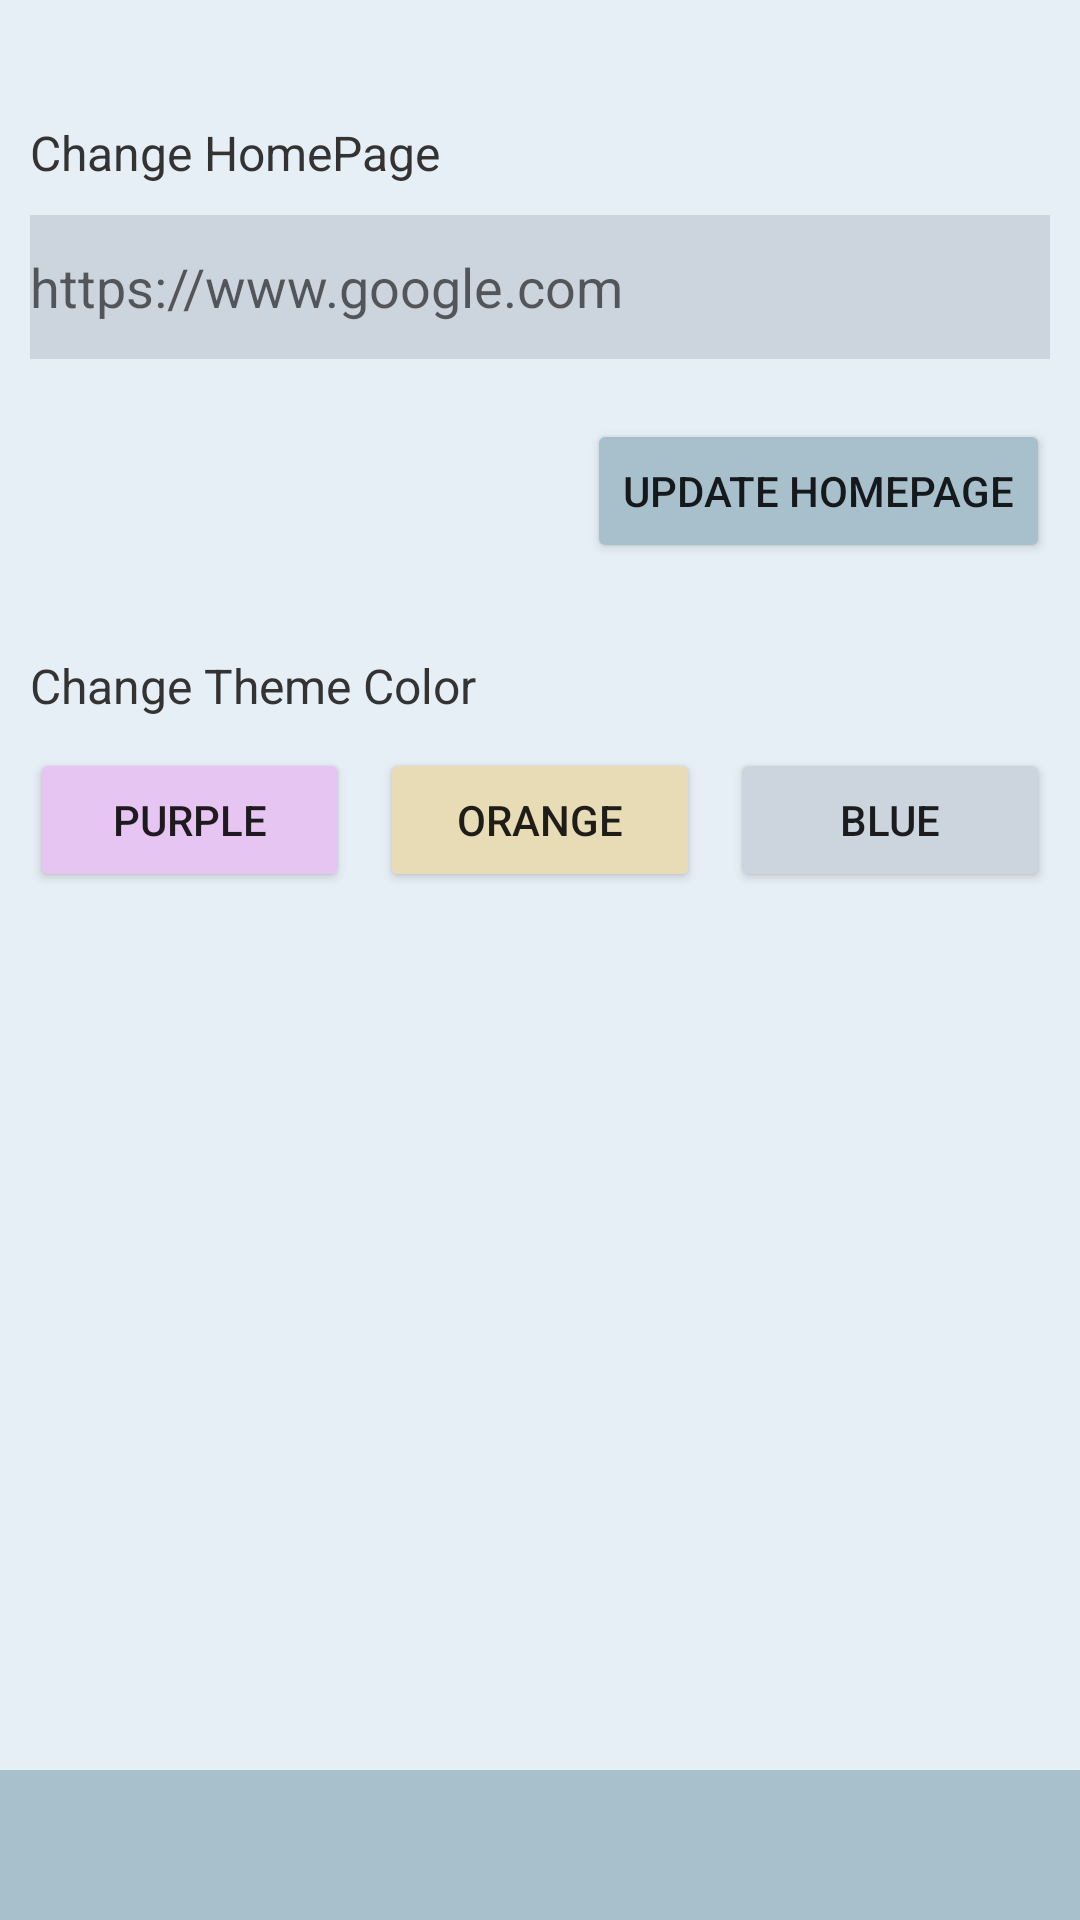

Produce the Android XML layout that renders to this screen, including the resource entries it uses.
<!-- AndroidManifest.xml: application theme Theme.ListApp -->
<!-- res/layout/set.xml -->
<?xml version="1.0" encoding="utf-8"?>
<RelativeLayout xmlns:android="http://schemas.android.com/apk/res/android"
    android:layout_width="match_parent"
    android:layout_height="match_parent"
    android:background="?attr/colorSecondaryVariant"
    xmlns:app="http://schemas.android.com/apk/res-auto">

    <LinearLayout
        android:id="@+id/set1"
        android:layout_width="match_parent"
        android:layout_height="wrap_content"
        android:layout_alignParentStart="true"
        android:layout_alignParentTop="true"
        android:orientation="vertical">

        <TextView
            android:id="@+id/changeHomePage"
            android:layout_width="wrap_content"
            android:layout_height="wrap_content"
            android:layout_alignParentTop="true"
            android:layout_marginLeft="10dp"
            android:layout_marginTop="40dp"
            android:layout_weight="1"
            android:text="Change HomePage"
            android:textSize="16dp"
            android:textColor="?attr/colorOnPrimary"/>

        <EditText
            android:id="@+id/urlinput2"
            android:textCursorDrawable="@color/black"
            android:layout_below="@+id/changeHomePage"
            android:layout_width="match_parent"
            android:layout_height="match_parent"
            android:layout_margin="10dp"
            android:layout_weight="1"
            android:background="?attr/colorSecondary"
            android:hint="@string/url2"
            android:imeOptions="actionGo"
            android:inputType="text"
            android:minHeight="48dp" />

        <Button
            android:id="@+id/updateHome"
            android:backgroundTint="?attr/colorPrimary"
            android:layout_width="wrap_content"
            android:layout_height="wrap_content"
            android:layout_gravity="right"
            android:layout_marginRight="10dp"
            android:layout_marginTop="10dp"
            android:layout_marginBottom="10dp"
            android:layout_weight="1"
            android:text="update HomePage" />

    </LinearLayout>

    <LinearLayout
        android:id="@+id/set2"
        android:layout_width="match_parent"
        android:layout_height="wrap_content"
        android:layout_below="@+id/set1"
        android:layout_marginTop="10dp"
        android:orientation="vertical">

        <TextView
            android:id="@+id/changeTheme"
            android:layout_width="wrap_content"
            android:layout_height="wrap_content"
            android:layout_alignParentTop="true"
            android:layout_marginLeft="10dp"
            android:layout_marginTop="10dp"
            android:layout_marginBottom="10dp"
            android:layout_weight="1"
            android:text="Change Theme Color"
            android:textSize="16dp"
            android:textColor="?attr/colorOnPrimary"/>

        <LinearLayout
        android:id="@+id/set3"
        android:layout_below="@+id/changeTheme"
        android:layout_width="match_parent"
        android:layout_height="wrap_content"
        android:layout_weight="1"
        android:orientation="horizontal">

            <Button
                android:id="@+id/theme1"
                android:layout_width="wrap_content"
                android:layout_height="wrap_content"
                android:layout_gravity="left"
                android:layout_marginLeft="10dp"
                android:layout_marginTop="10dp"
                android:layout_weight="1"
                android:text="purple"
                android:backgroundTint="@color/purple_100"/>

            <Button
                android:id="@+id/theme2"
                android:layout_width="wrap_content"
                android:layout_height="wrap_content"
                android:layout_gravity="left"
                android:layout_marginLeft="10dp"
                android:layout_marginTop="10dp"
                android:layout_weight="1"
                android:text="orange"
                android:backgroundTint="@color/orange_100"/>

            <Button
                android:id="@+id/theme3"
                android:layout_width="wrap_content"
                android:layout_height="wrap_content"
                android:layout_gravity="left"
                android:layout_marginLeft="10dp"
                android:layout_marginRight="10dp"
                android:layout_marginTop="10dp"
                android:layout_weight="1"
                android:text="blue"
                android:backgroundTint="@color/blue_100"/>

        </LinearLayout>

    </LinearLayout>

    <LinearLayout
        android:id="@+id/nav"
        android:layout_width="match_parent"
        android:layout_height="50dp"
        android:layout_alignParentEnd="true"
        android:layout_alignParentBottom="true"
        android:background="?attr/colorPrimary"
        android:orientation="horizontal">


        <ImageView
            android:id="@+id/switchToHome"
            android:layout_width="wrap_content"
            android:layout_height="wrap_content"
            android:layout_gravity="center"
            android:layout_weight="0.1"
            app:srcCompat="@drawable/baseline_home_24"/>

    </LinearLayout>

</RelativeLayout>
<!-- resources referenced by this layout -->
<resources>
  <color name="black">#333333</color>
  <color name="blue_100">#ccd5de</color>
  <color name="orange_100">#E8DCB6</color>
  <color name="purple_100">#E7C5F3</color>
  <string name="url2">https://www.google.com</string>
  <style name="Theme.ListApp" parent="Theme.MaterialComponents.DayNight.NoActionBar">
          
          <item name="colorPrimary">@color/blue_200</item>
          <item name="colorPrimaryVariant">@color/blue_500</item>
          <item name="colorOnPrimary">@color/black</item>
          
          <item name="colorSecondary">@color/blue_100</item>
          <item name="colorSecondaryVariant">@color/blue_50</item>
          <item name="colorOnSecondary">@color/black</item>
          
          <item name="android:statusBarColor">@color/black</item>
          
      </style>
  <color name="blue_200">#a7c0cc</color>
  <color name="blue_500">#3f85a6</color>
  <color name="blue_50">#e6eff5</color>
</resources>
